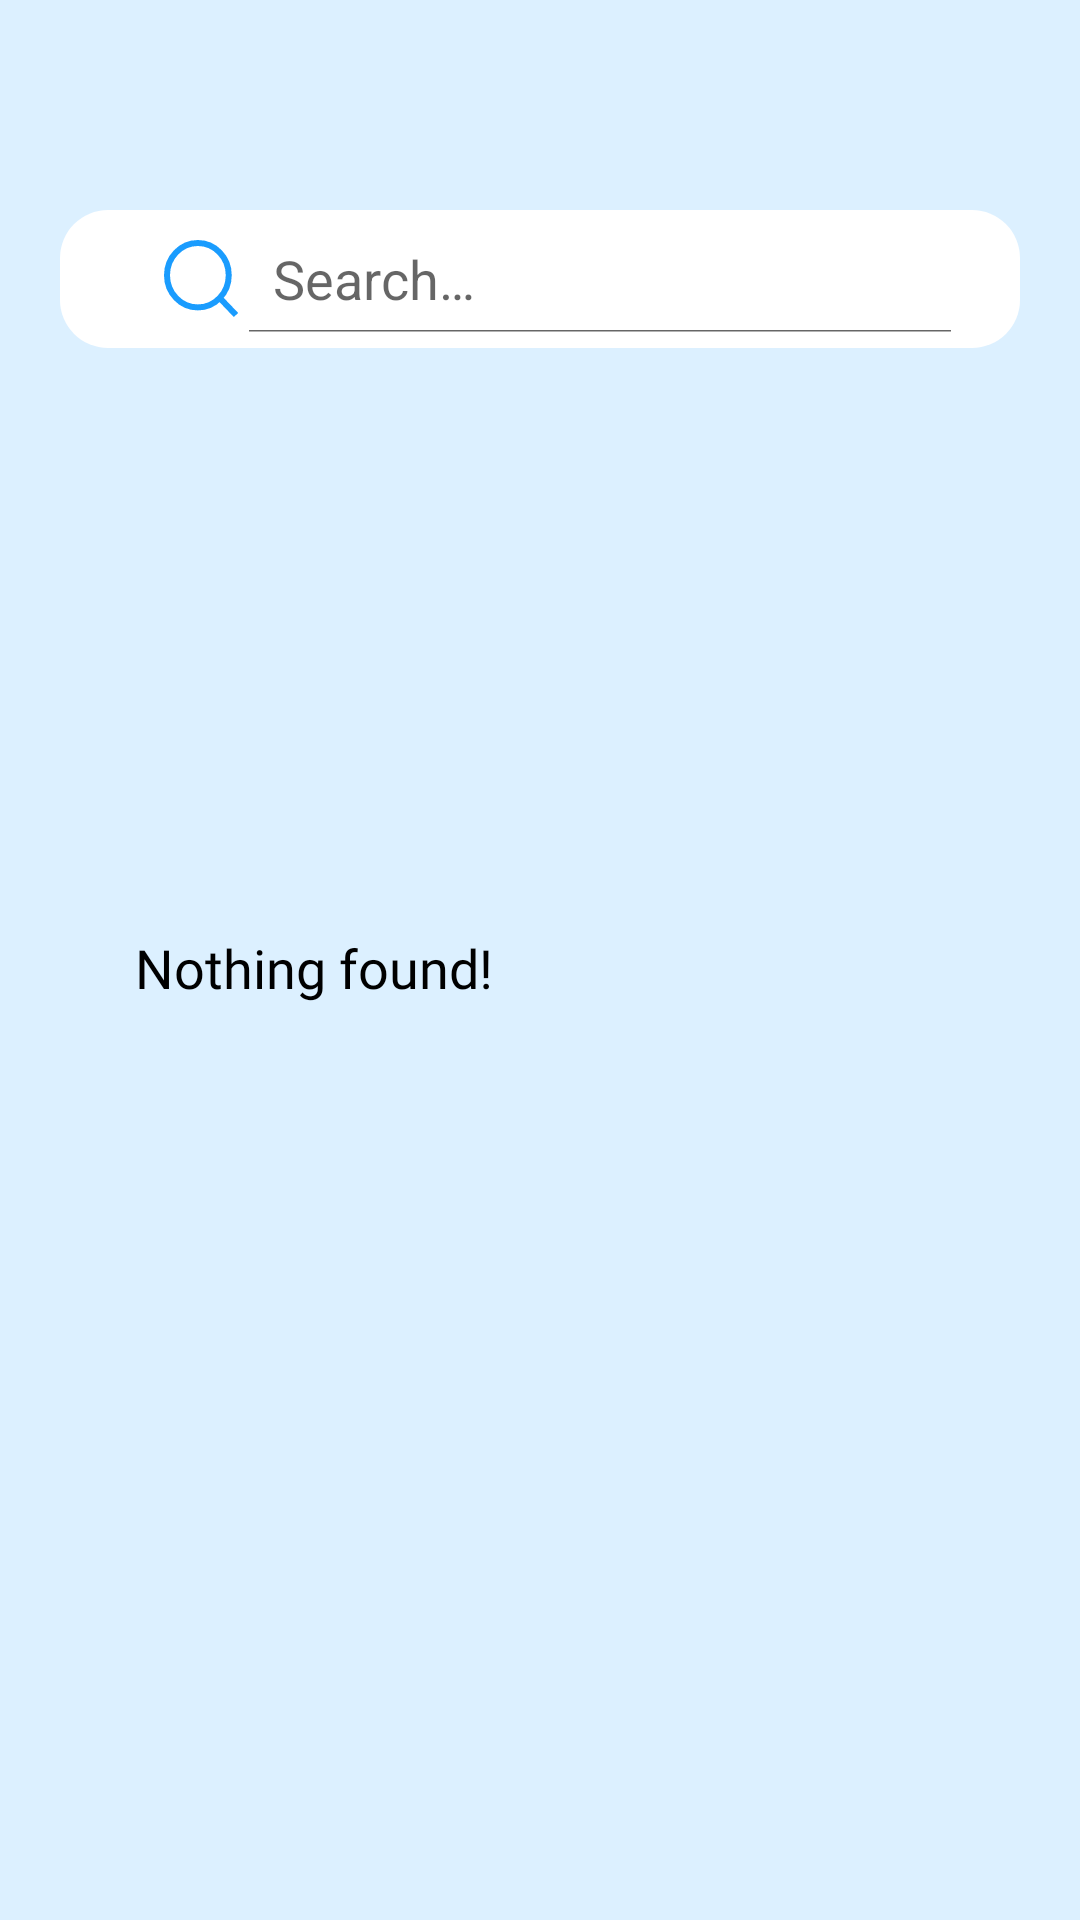

Reconstruct the res/layout file that produces this screen, plus the resources it refers to.
<!-- AndroidManifest.xml: application theme Theme.ChooseYouOwnCocktail_G2 -->
<!-- res/layout/fragment_search.xml -->
<?xml version="1.0" encoding="utf-8"?>
<LinearLayout xmlns:android="http://schemas.android.com/apk/res/android"
    xmlns:app="http://schemas.android.com/apk/res-auto"
    xmlns:tools="http://schemas.android.com/tools"
    android:layout_width="match_parent"
    android:layout_height="match_parent"
    android:background="@color/BackgroundColor"
    android:orientation="vertical"
    tools:context="co.develhope.chooseyouowncocktail_g2.ui.search.SearchFragment">

    <android.widget.SearchView
        android:id="@+id/searchView"
        android:layout_width="@dimen/searchBar_width"
        android:layout_height="@dimen/searchBar_height"
        android:layout_gravity="center_horizontal"
        android:layout_marginTop="@dimen/searchBar_marginTop"
        android:autofillHints="creditCardExpirationDate"
        android:background="@drawable/searchbar"
        android:layoutDirection="rtl"
        android:queryHint="@string/search_bar"
        android:searchHintIcon="@drawable/ic_searchbarbutton"
        android:searchIcon="@drawable/ic_searchbarbutton"
        android:iconifiedByDefault="false"
        />


    <TextView
        android:id="@+id/resultCount"
        android:layout_width="wrap_content"
        android:layout_height="wrap_content"
        android:layout_marginStart="@dimen/rescount_marginStart"
        android:layout_marginTop="@dimen/margin_29"
        android:textAppearance="@style/search_result" />

    <androidx.recyclerview.widget.RecyclerView
        android:id="@+id/searchResultRC"
        android:layout_width="wrap_content"
        android:layout_height="wrap_content"
        android:layout_gravity="center_horizontal"
        android:clipToPadding="false"
        android:layout_marginTop="@dimen/search_rc_margintop"
        android:paddingHorizontal="@dimen/medium_long_margin"
        android:paddingTop="@dimen/medium_long_margin"
        android:paddingBottom="@dimen/margin_68"
        app:layoutManager="androidx.recyclerview.widget.LinearLayoutManager"
        tools:listitem="@layout/drink_card" />

    <TextView
        android:id="@+id/empty"
        android:layout_width="wrap_content"
        android:layout_height="wrap_content"
        android:layout_marginStart="@dimen/rescount_marginStart"
        android:layout_marginTop="@dimen/margin_29"
        android:textAppearance="@style/search_result"
        android:text="@string/nothing_found"/>



</LinearLayout>
<!-- res/layout/drink_card.xml (included above) -->
<?xml version="1.0" encoding="utf-8"?>
<com.google.android.material.card.MaterialCardView xmlns:android="http://schemas.android.com/apk/res/android"
    xmlns:app="http://schemas.android.com/apk/res-auto"
    xmlns:tools="http://schemas.android.com/tools"
    android:id="@+id/card_view"
    android:layout_width="match_parent"
    android:layout_height="wrap_content"
    android:layout_gravity="center"
    android:layout_marginBottom="@dimen/medium_long_margin"
    android:elevation="@dimen/medium_long_margin"
    android:foreground="?android:attr/selectableItemBackground"
    app:cardCornerRadius="@dimen/short_margin">

    <androidx.constraintlayout.widget.ConstraintLayout
        android:layout_width="match_parent"
        android:layout_height="match_parent"
        android:layout_gravity="center">

        <ImageView
            android:id="@+id/drink_image"
            android:layout_width="@dimen/imageview_width"
            android:layout_height="@dimen/imageview_height"
            android:layout_marginTop="@dimen/imageview_marginTop"
            android:layout_marginBottom="@dimen/margin_68"
            android:foregroundGravity="left"
            app:flow_horizontalAlign="start"
            app:layout_constraintBottom_toBottomOf="parent"
            app:layout_constraintEnd_toStartOf="@+id/drink_name"
            app:layout_constraintLeft_toLeftOf="parent"
            app:layout_constraintStart_toStartOf="parent"
            app:layout_constraintTop_toTopOf="parent"
            tools:src="@drawable/dreherprev" />

        <TextView
            android:id="@+id/drink_name"
            android:layout_width="@dimen/dimens_172"
            android:layout_height="wrap_content"
            android:layout_marginStart="@dimen/margin_136"
            android:layout_marginTop="@dimen/medium_margin"

            android:layout_marginBottom="@dimen/title_marginBottom"
            android:ellipsize="end"
            android:gravity="start"
            android:maxLength="18"
            android:text="Titolo"
            android:textAppearance="@style/drink_card_beerName"
            app:layout_constraintBottom_toBottomOf="parent"
            app:layout_constraintEnd_toEndOf="parent"
            app:layout_constraintHorizontal_bias="0.0"
            app:layout_constraintStart_toStartOf="parent"
            app:layout_constraintTop_toTopOf="parent"
             />

        <Button
            android:id="@+id/button_go_to_detail"
            style="@style/drink_card_textButton"
            android:layout_width="@dimen/go_to_detail_width"
            android:layout_height="wrap_content"
            android:layout_marginStart="@dimen/margin_136"
            android:layout_marginTop="@dimen/go_to_detail_marginTop"
            android:layout_marginEnd="@dimen/go_to_detail_marginRight"
            android:layout_marginBottom="@dimen/medium_margin"
            android:text="@string/details"
            app:layout_constraintBottom_toBottomOf="parent"
            app:layout_constraintLeft_toRightOf="@id/drink_image"
            app:layout_constraintRight_toRightOf="parent"
            app:layout_constraintStart_toStartOf="parent"
            app:layout_constraintTop_toTopOf="parent" />

        <Button
            android:id="@+id/drink_favourite"
            android:layout_width="@dimen/long_margin"
            android:layout_height="@dimen/long_margin"
            android:layout_marginStart="@dimen/favourite_button_marginLeft"
            android:background="@drawable/ic_fav_off"
            app:layout_constraintBottom_toBottomOf="parent"
            app:layout_constraintLeft_toLeftOf="parent"
            app:layout_constraintTop_toBottomOf="@+id/drink_image" />

        <TextView
            android:id="@+id/drink_cl"
            android:layout_width="wrap_content"
            android:layout_height="wrap_content"
            android:layout_marginStart="@dimen/margin_136"
            android:layout_marginTop="@dimen/go_to_detail_height"
            android:layout_marginEnd="@dimen/text_cl_marginRight"
            android:layout_marginBottom="@dimen/text_cl_marginBottom"
            app:layout_constraintBottom_toBottomOf="parent"
            app:layout_constraintEnd_toEndOf="parent"
            app:layout_constraintHorizontal_bias="0.0"
            app:layout_constraintStart_toStartOf="parent"
            app:layout_constraintTop_toTopOf="parent"
            tools:text="Categoria"
            android:gravity="start"/>

        <TextView
            android:id="@+id/drink_short_description"
            android:layout_width="fill_parent"
            android:layout_height="@dimen/short_description_height"
            android:layout_marginStart="@dimen/margin_136"
            android:layout_marginEnd="@dimen/short_description_marginEnd"
            android:layout_marginTop="@dimen/short_description_marginTop"
            android:layout_marginBottom="@dimen/margin_68"
            android:ellipsize="end"
            android:maxLines="3"
            android:textAppearance="@style/drink_card_beerDescription"
            app:layout_constraintBottom_toBottomOf="parent"
            app:layout_constraintLeft_toRightOf="@id/drink_image"
            app:layout_constraintRight_toRightOf="parent"
            app:layout_constraintStart_toStartOf="parent"
            app:layout_constraintTop_toTopOf="parent"
            tools:text="@tools:sample/lorem/random" />


    </androidx.constraintlayout.widget.ConstraintLayout>

</com.google.android.material.card.MaterialCardView>
<!-- resources referenced by this layout -->
<resources>
  <color name="BackgroundColor">#DCF0FF</color>
  <dimen name="dimens_172">172dp</dimen>
  <dimen name="favourite_button_marginLeft">20.09dp</dimen>
  <dimen name="go_to_detail_height">40dp</dimen>
  <dimen name="go_to_detail_marginRight">36dp</dimen>
  <dimen name="go_to_detail_marginTop">173dp</dimen>
  <dimen name="go_to_detail_width">155dp</dimen>
  <dimen name="imageview_height">139dp</dimen>
  <dimen name="imageview_marginTop">22dp</dimen>
  <dimen name="imageview_width">88dp</dimen>
  <dimen name="long_margin">32dp</dimen>
  <dimen name="margin_136">126dp</dimen>
  <dimen name="margin_29">29dp</dimen>
  <dimen name="margin_68">68dp</dimen>
  <dimen name="medium_long_margin">24dp</dimen>
  <dimen name="medium_margin">20dp</dimen>
  <dimen name="rescount_marginStart">45dp</dimen>
  <dimen name="searchBar_height">46dp</dimen>
  <dimen name="searchBar_marginTop">70dp</dimen>
  <dimen name="searchBar_width">320dp</dimen>
  <dimen name="search_rc_margintop">20dp</dimen>
  <dimen name="short_description_height">50dp</dimen>
  <dimen name="short_description_marginEnd">25dp</dimen>
  <dimen name="short_description_marginTop">90dp</dimen>
  <dimen name="short_margin">10dp</dimen>
  <dimen name="text_cl_marginBottom">136dp</dimen>
  <dimen name="text_cl_marginRight">175dp</dimen>
  <dimen name="title_marginBottom">165dp</dimen>
  <!-- drawable searchbar (drawable) -->
  <?xml version="1.0" encoding="utf-8"?>
  <shape xmlns:android="http://schemas.android.com/apk/res/android">
      <solid android:color="#ffffff"/>
      <corners android:radius="16dp"/>
      <padding android:left="15dp"
          android:bottom="5dp"
          android:right="15dp"
          android:top="5dp"/>
  </shape>
  <string name="details">Go to detail</string>
  <string name="nothing_found">Nothing found!</string>
  <string name="search_bar">Search…</string>
  <style name="drink_card_beerDescription">
          <item name="android:textSize">12sp</item>
          <item name="android:fontFamily">@font/poppins_regular</item>
          <item name="android:textColor">@color/black</item>
      </style>
  <style name="drink_card_beerName">
          <item name="android:textSize">18sp</item>
  
          <item name="android:fontFamily">@font/poppins_semibold</item>
          <item name="android:textColor">@color/black</item>
      </style>
  <style name="drink_card_textButton">
          <item name="android:textSize">12sp</item>
          <item name="android:textColor">@color/white</item>
          <item name="android:fontFamily">@font/poppins_medium</item>
      </style>
  <style name="search_result">
          <item name="android:textSize">18sp</item>
          <item name="android:fontFamily">@font/poppins_regular</item>
          <item name="android:textColor">@color/black</item>
      </style>
  <style name="Theme.ChooseYouOwnCocktail_G2" parent="Theme.MaterialComponents.DayNight.DarkActionBar">
          
          <item name="colorPrimary">@color/MainColor</item>
          <item name="colorPrimaryVariant">@color/MainColor</item>
          <item name="colorOnPrimary">@color/MainColor</item>
          
          <item name="colorSecondary">@color/MainColor</item>
          <item name="colorSecondaryVariant">@color/MainColor</item>
          <item name="colorOnSecondary">@color/MainColor</item>
          
          <item name="android:statusBarColor" tools:targetApi="l">?attr/colorPrimaryVariant</item>
          
      </style>
  <color name="black">#FF000000</color>
  <color name="white">#FFFFFFFF</color>
  <color name="MainColor">#1A9CFE</color>
</resources>
